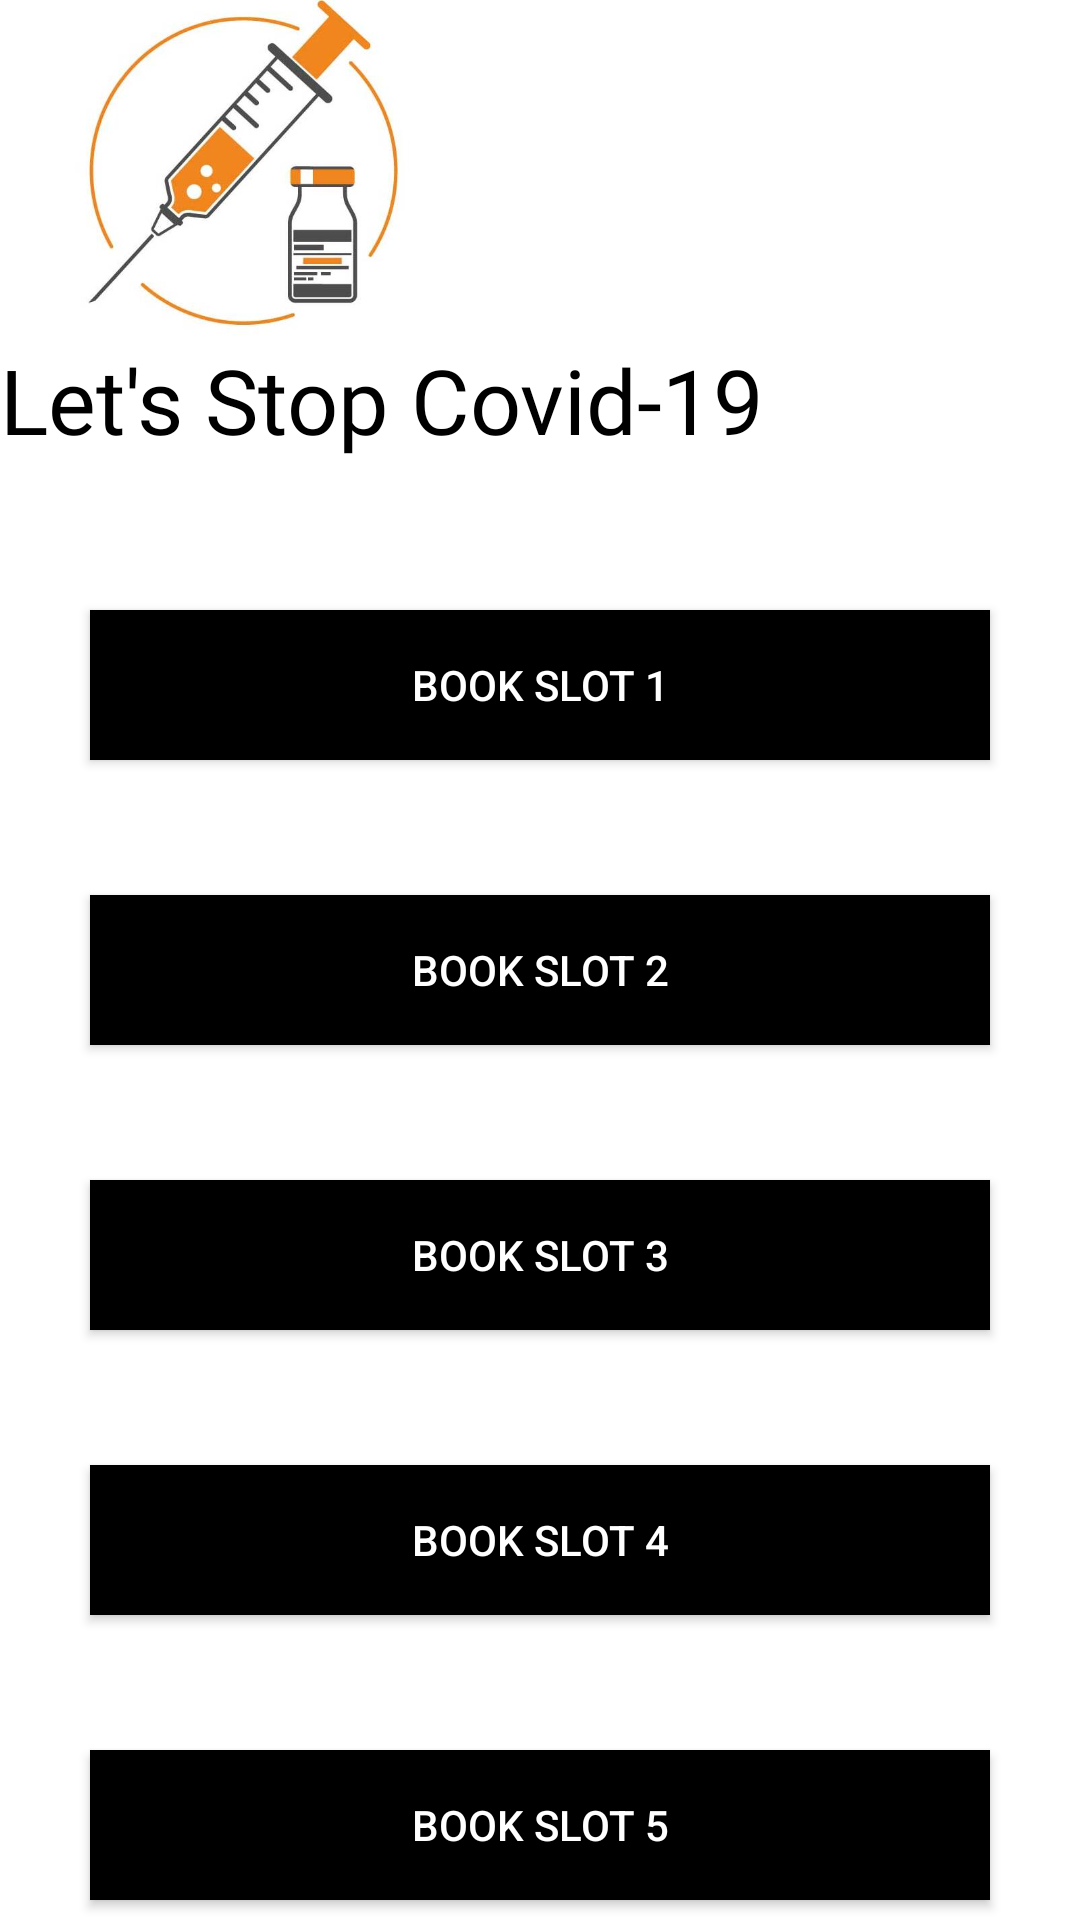

This screen was rendered from an Android layout file. Write that file and the resources it references.
<!-- AndroidManifest.xml: application theme Theme.Vaccinex -->
<!-- res/layout/activity_bookslot.xml -->
<?xml version="1.0" encoding="utf-8"?>
<LinearLayout xmlns:android="http://schemas.android.com/apk/res/android"
    xmlns:app="http://schemas.android.com/apk/res-auto"
    xmlns:tools="http://schemas.android.com/tools"
    android:layout_width="match_parent"
    android:layout_height="match_parent"
    tools:context=".bookslot"
    android:orientation="vertical">

    <ImageView
        android:id="@+id/logoImage"
        android:layout_width="164dp"
        android:layout_height="113dp"
        android:src="@drawable/vacbacrop"
        android:transitionName="logo_image" />

    <TextView
        android:layout_width="wrap_content"
        android:layout_height="wrap_content"
        android:fontFamily="@font/aclonica"
        android:text="Let's Stop Covid-19"
        android:textColor="@color/black"
        android:textSize="30sp"
        android:transitionName="logo_text" />
    <Button
        android:id="@+id/slot1"
        android:layout_width="300dp"
        android:layout_height="50dp"
        android:layout_marginTop="50sp"
        android:layout_marginBottom="5sp"
        android:layout_gravity="center"
        android:background="#000"
        android:text="book slot 1"
        android:textColor="#fff"
        app:backgroundTint="@color/black" />





        <Button
            android:id="@+id/slot2"
            android:layout_width="300dp"
            android:layout_height="50dp"
            android:layout_gravity="center"
            android:layout_marginVertical="40dp"
            android:layout_marginTop="5sp"
            android:layout_marginBottom="5sp"
            android:background="#000"
            android:text="book slot 2"
            android:textColor="#fff"
            app:backgroundTint="@color/black" />



    <Button
        android:id="@+id/slot3"
        android:layout_width="300dp"
        android:layout_height="50dp"
        android:layout_marginTop="5sp"
        android:layout_marginBottom="5sp"
        android:layout_gravity="center"
        android:background="#000"
        android:text="book slot 3"
        android:textColor="#fff"
        app:backgroundTint="@color/black" />
        <Button
            android:id="@+id/slot4"
            android:layout_width="300dp"
            android:layout_height="50dp"
            android:layout_gravity="center"
            android:layout_marginVertical="40dp"
            android:layout_marginTop="5sp"
            android:layout_marginBottom="5sp"
            android:background="#000"
            android:text="book slot 4"
            android:textColor="#fff"
            app:backgroundTint="@color/black" />

        <Button
            android:id="@+id/slot5"
            android:layout_width="300dp"
            android:layout_height="50dp"
            android:layout_marginTop="5sp"
            android:layout_marginBottom="5sp"
            android:layout_gravity="center"
            android:background="#000"
            android:text="book slot 5"
            android:textColor="#fff"
            app:backgroundTint="@color/black" />



    </LinearLayout>
<!-- resources referenced by this layout -->
<resources>
  <!-- drawable vacbacrop: jpg bitmap (drawable, 19594 bytes) -->
  <style name="Theme.Vaccinex" parent="Theme.MaterialComponents.DayNight.NoActionBar">
          
          <item name="colorPrimary">@color/purple_500</item>
          <item name="colorPrimaryVariant">@color/purple_700</item>
          <item name="colorOnPrimary">@color/white</item>
          
          <item name="colorSecondary">@color/teal_200</item>
          <item name="colorSecondaryVariant">@color/teal_700</item>
          <item name="colorOnSecondary">@color/black</item>
          
          <item name="android:statusBarColor" tools:targetApi="l">?attr/colorPrimaryVariant</item>
          
  
      </style>
  <!-- not gathered from this repository: default colours our renderer supplied (Android Studio template values) -->
  <color name="purple_500">#FF6200EE</color>
  <color name="purple_700">#FF3700B3</color>
  <color name="teal_200">#FF03DAC5</color>
  <color name="teal_700">#FF018786</color>
  <color name="black">#FF000000</color>
  <color name="white">#FFFFFFFF</color>
</resources>
